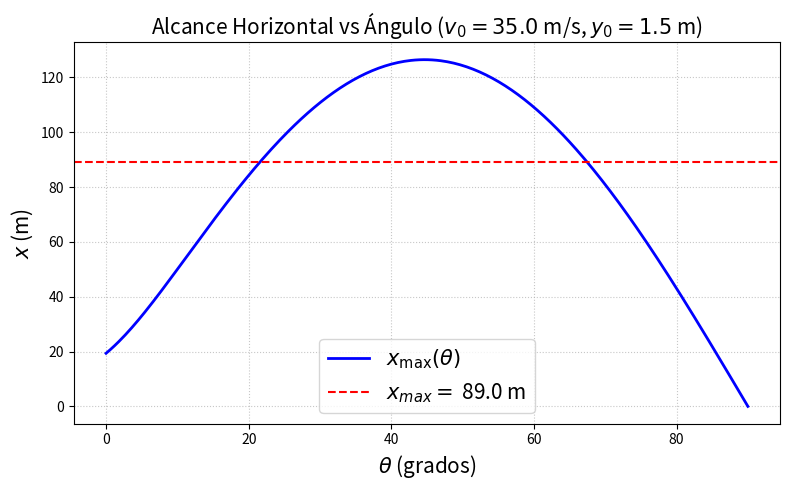

The script that saved this image: (Note: this script raises an exception after producing the figure.)
""" En este programa se utiliza la librería scipy 
    para encontrar los ángulos de lanzamiento de un cuerpo para 
    una altura máxima y una distancia horizontal máxima"""

import scipy as sp
import numpy as np
import matplotlib.pyplot as plt

def x_max(theta, x0=0., y0 = 0., v0 = 3.5, g = 9.8):
    """ función para encontrar el desplazamiento máximo horizontal. 
    Variables de entrada. theta:  ángulo en metros. y0: altura inicial en metros.
    v0: magnitud de la velocidad inicial en m/s. g: aceleración gravedad en m/s^2"""
    sintheta = np.sin(np.radians(theta))
    costheta = np.cos(np.radians(theta))
    prefactor = ( v0 * costheta )/g
    return x0 + prefactor * (v0 * sintheta + np.sqrt(v0**2 * sintheta**2 + 2*g*y0) )

def y_max(theta, y0 = 0., v0 = 3.5, g = 9.8):
    """ función para encontrar la altura máxima. 
    Variables de entrada. theta:  ángulo en metros. y0: altura inicial en metros.
    v0: magnitud de la velocidad inicial en m/s. g: aceleración gravedad en m/s^2"""
    sintheta = np.sin(np.radians(theta))
    return y0 + 1/(2.*g) * v0**2 * sintheta**2

def f_x(theta, xmaximo, x0, y0, v0, g):
    """Función asociada al alcance horizontal máximo:  xmaximo - x_max(theta,...) = 0"""
    return x_max(theta, x0, y0, v0, g) - xmaximo

def f_y(theta, ymaxima, y0, v0, g):
    """Función asociada a la altura máxima:  ymaximo - y_max(theta,...) = 0"""
    return y_max(theta, y0, v0, g) - ymaxima


if __name__ == "__main__":
    y0 = 1.5      # Altura inicial (m)
    x0 = 0.0      # Posición inicial (m)
    v0 = 35.0     # Velocidad inicial (m/s)
    g = 9.8       # Gravedad (m/s^2)
    xmaximo = 89.0 # Alcance máximo (m)

    angulos = np.linspace(0, 90, 300)
    alcancesx = x_max(angulos, x0, y0, v0, g)

    plt.figure(figsize=(8, 5))
    plt.plot(angulos, alcancesx, label=r'$x_{\mathrm{max}}(\theta)$', color='blue', lw=2)
    plt.axhline(xmaximo, color='red', linestyle='--', label=rf'$x_{{max}} = $ {xmaximo} m')
    plt.title(f'Alcance Horizontal vs Ángulo ($v_0 = {v0}$ m/s, $y_0 = {y0}$ m)', fontsize = 15)
    plt.xlabel(r'$\theta$ (grados)', fontsize = 15)
    plt.ylabel('$x$ (m)',fontsize=15)
    plt.grid(True, linestyle=':', alpha=0.7)
    plt.legend(loc='lower center', fontsize = 15)
    plt.tight_layout()

    try: 
        sol1 = sp.optimize.root_scalar(f_x, args=(xmaximo, x0, y0, v0, g), bracket=[0, 45], method='brentq')
        sol2 = sp.optimize.root_scalar(f_x, args=(xmaximo, x0, y0, v0, g), bracket=[45, 90], method='brentq') 

        res1 = f_x(sol1.root, xmaximo, x0, y0, v0, g)
        res2 = f_x(sol2.root, xmaximo, x0, y0, v0, g)

        print(f"\n--- Ángulos con que se debe lanzar la pelota para un alcance máximo de = {xmaximo} metros---")
        print(f"Ángulo 1  : {sol1.root:.4f}°| Error: {abs(res1):.2e} m  | Iteraciones: {sol1.iterations}")
        print(f"Ángulo 2 : {sol2.root:.4f}° | Error: {abs(res2):.2e} m | Iteraciones: {sol2.iterations}")

    except ValueError:
        # Ocurre un error si no encuentra soluciones 
        alcance_max_posible = np.max(alcancesx)
        print(f"\n[Error] El alcance deseado de {xmaximo} m es físicamente inalcanzable.")
        print(f"El alcance máximo posible con v0={v0} m/s y y0={y0} m es de {alcance_max_posible:.2f} m.")    

    plt.savefig('../Clases/Herramientas_Python/alcance_vs_angulo.pdf', bbox_inches='tight')
    plt.show()               
